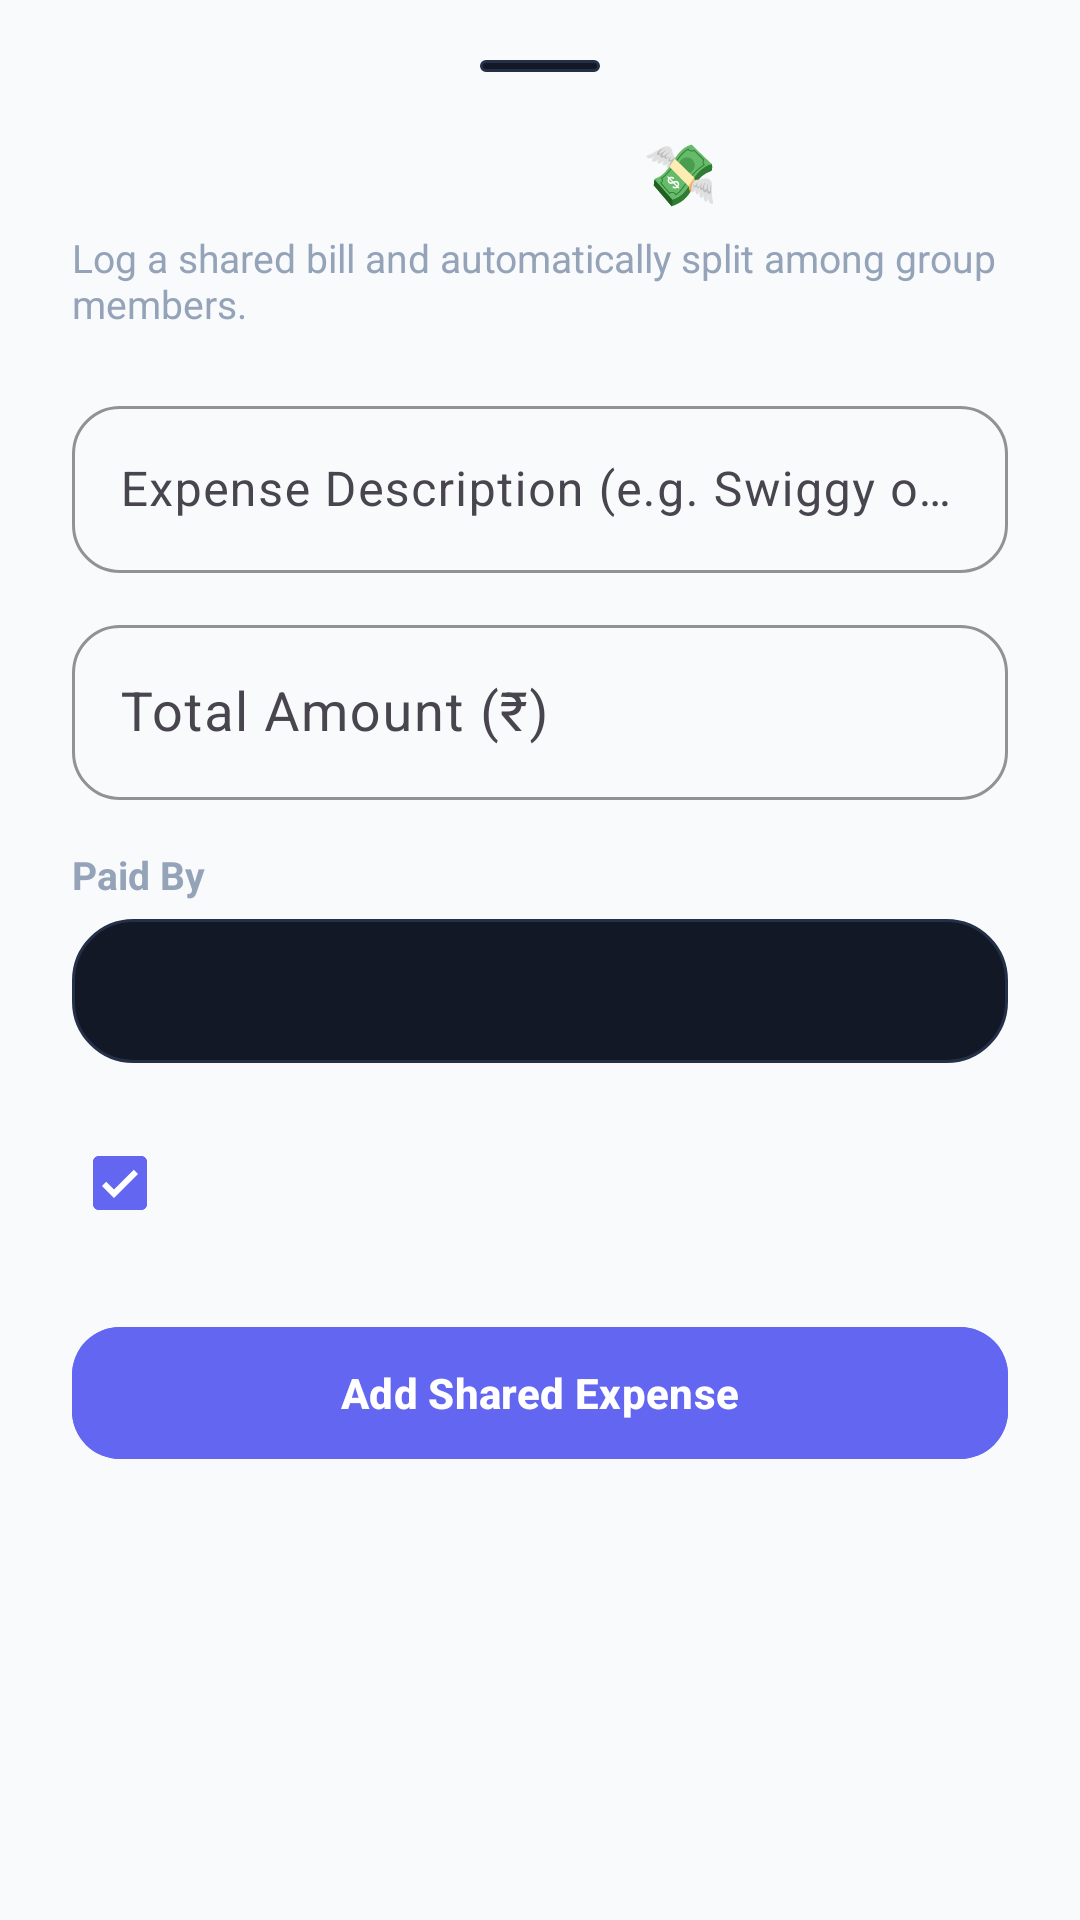

Android layout source for this screen:
<!-- AndroidManifest.xml: application theme Theme.Ex_track -->
<!-- res/layout/bottom_sheet_add_shared_expense.xml -->
<?xml version="1.0" encoding="utf-8"?>
<LinearLayout xmlns:android="http://schemas.android.com/apk/res/android"
    xmlns:app="http://schemas.android.com/apk/res-auto"
    android:layout_width="match_parent"
    android:layout_height="wrap_content"
    android:background="@drawable/bg_bottom_sheet"
    android:orientation="vertical"
    android:paddingStart="24dp"
    android:paddingTop="20dp"
    android:paddingEnd="24dp"
    android:paddingBottom="36dp">

    <View
        android:layout_width="40dp"
        android:layout_height="4dp"
        android:layout_gravity="center_horizontal"
        android:layout_marginBottom="20dp"
        android:background="@drawable/bg_rounded_card" />

    <TextView
        android:layout_width="wrap_content"
        android:layout_height="wrap_content"
        android:text="Add Shared Expense 💸"
        android:textColor="@color/text_primary_dark"
        android:textSize="20sp"
        android:textStyle="bold" />

    <TextView
        android:layout_width="wrap_content"
        android:layout_height="wrap_content"
        android:layout_marginTop="6dp"
        android:layout_marginBottom="20dp"
        android:text="Log a shared bill and automatically split among group members."
        android:textColor="@color/text_secondary_dark"
        android:textSize="13sp" />

    <com.google.android.material.textfield.TextInputLayout
        android:id="@+id/tilDescription"
        android:layout_width="match_parent"
        android:layout_height="wrap_content"
        android:layout_marginBottom="12dp"
        android:hint="Expense Description (e.g. Swiggy order, Hostel rent)"
        app:boxCornerRadiusBottomEnd="16dp"
        app:boxCornerRadiusBottomStart="16dp"
        app:boxCornerRadiusTopEnd="16dp"
        app:boxCornerRadiusTopStart="16dp"
        app:boxStrokeColor="@color/primary">

        <com.google.android.material.textfield.TextInputEditText
            android:id="@+id/etDescription"
            android:layout_width="match_parent"
            android:layout_height="wrap_content"
            android:inputType="textCapSentences"
            android:textColor="@color/text_primary_dark" />
    </com.google.android.material.textfield.TextInputLayout>

    <com.google.android.material.textfield.TextInputLayout
        android:id="@+id/tilAmount"
        android:layout_width="match_parent"
        android:layout_height="wrap_content"
        android:layout_marginBottom="16dp"
        android:hint="Total Amount (₹)"
        app:boxCornerRadiusBottomEnd="16dp"
        app:boxCornerRadiusBottomStart="16dp"
        app:boxCornerRadiusTopEnd="16dp"
        app:boxCornerRadiusTopStart="16dp"
        app:boxStrokeColor="@color/primary">

        <com.google.android.material.textfield.TextInputEditText
            android:id="@+id/etAmount"
            android:layout_width="match_parent"
            android:layout_height="wrap_content"
            android:inputType="numberDecimal"
            android:textColor="@color/text_primary_dark"
            android:textSize="18sp" />
    </com.google.android.material.textfield.TextInputLayout>

    <TextView
        android:layout_width="wrap_content"
        android:layout_height="wrap_content"
        android:layout_marginBottom="6dp"
        android:text="Paid By"
        android:textColor="@color/text_secondary_dark"
        android:textSize="13sp"
        android:textStyle="bold" />

    <Spinner
        android:id="@+id/spinnerPaidBy"
        android:layout_width="match_parent"
        android:layout_height="48dp"
        android:layout_marginBottom="16dp"
        android:background="@drawable/bg_rounded_card"
        android:paddingStart="12dp"
        android:paddingEnd="12dp" />

    <com.google.android.material.checkbox.MaterialCheckBox
        android:id="@+id/cbAddToPersonal"
        android:layout_width="match_parent"
        android:layout_height="wrap_content"
        android:layout_marginBottom="20dp"
        android:checked="true"
        android:text="Also add my share to my personal expenses"
        android:textColor="@color/text_primary_dark"
        app:buttonTint="@color/primary" />

    <com.google.android.material.button.MaterialButton
        android:id="@+id/btnSubmitExpense"
        android:layout_width="match_parent"
        android:layout_height="52dp"
        android:backgroundTint="@color/primary"
        android:text="Add Shared Expense"
        android:textColor="@color/white"
        android:textStyle="bold"
        app:cornerRadius="16dp" />

</LinearLayout>
<!-- resources referenced by this layout -->
<resources>
  <color name="primary">#6366F1</color>
  <color name="text_primary_dark">#F8FAFC</color>
  <color name="text_secondary_dark">#94A3B8</color>
  <color name="white">#FFFFFFFF</color>
  <!-- drawable bg_rounded_card (drawable) -->
  <?xml version="1.0" encoding="utf-8"?>
  <shape xmlns:android="http://schemas.android.com/apk/res/android"
      android:shape="rectangle">
      <solid android:color="@color/surface_dark" />
      <corners android:radius="20dp" />
      <stroke
          android:width="1dp"
          android:color="@color/outline_dark" />
  </shape>
  <style name="Theme.Ex_track" parent="Base.Theme.Ex_track" />
  <color name="surface_dark">#121826</color>
  <color name="outline_dark">#243048</color>
  <style name="Base.Theme.Ex_track" parent="Theme.Material3.DayNight.NoActionBar">
          <item name="colorPrimary">@color/primary</item>
          <item name="colorSecondary">@color/secondary</item>
          <item name="android:statusBarColor">@color/background_light</item>
          <item name="android:windowLightStatusBar">true</item>
          <item name="android:windowBackground">@color/background_light</item>
          <item name="android:navigationBarColor">@color/surface_light</item>
          <item name="bottomSheetDialogTheme">@style/CustomBottomSheetDialogTheme</item>
      </style>
  <color name="secondary">#0EA5E9</color>
  <color name="background_light">#F8FAFC</color>
  <color name="surface_light">#FFFFFF</color>
  <style name="CustomBottomSheetDialogTheme" parent="Theme.Material3.DayNight.BottomSheetDialog">
          <item name="bottomSheetStyle">@style/CustomBottomSheetStyle</item>
          <item name="android:windowIsFloating">false</item>
          <item name="android:navigationBarColor">@color/surface_dark</item>
      </style>
  <style name="CustomBottomSheetStyle" parent="Widget.Material3.BottomSheet">
          <item name="android:background">@android:color/transparent</item>
          <item name="behavior_peekHeight">400dp</item>
          <item name="shapeAppearance">@null</item>
      </style>
</resources>
